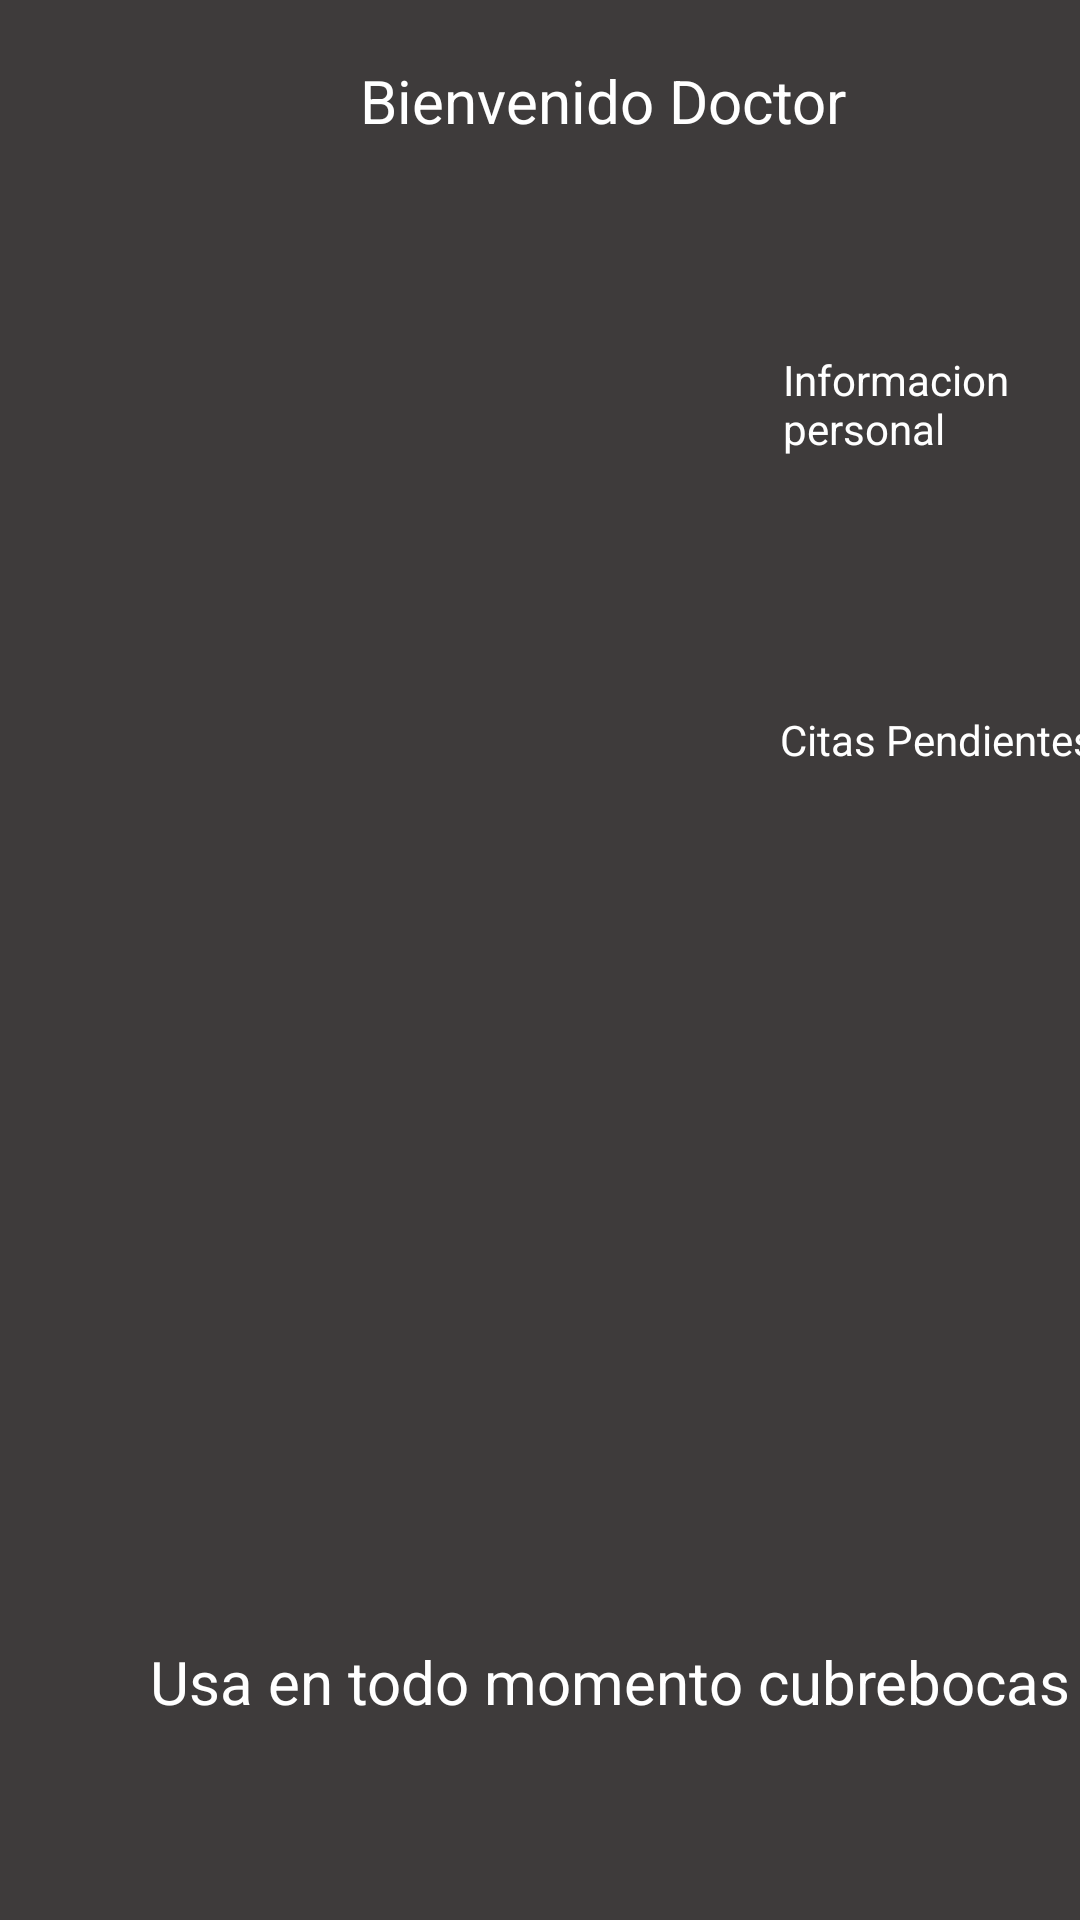

Write the Android layout XML for this screen, with the resource values it uses.
<!-- AndroidManifest.xml: application theme AppTheme -->
<!-- res/layout/activity_menu_doctor.xml -->
<?xml version="1.0" encoding="utf-8"?>
<androidx.appcompat.widget.LinearLayoutCompat xmlns:android="http://schemas.android.com/apk/res/android"
    xmlns:app="http://schemas.android.com/apk/res-auto"
    xmlns:tools="http://schemas.android.com/tools"
    android:layout_width="match_parent"
    android:layout_height="match_parent"
    android:orientation="vertical"
    tools:context=".MenuDoctor"
    android:background="@color/ColorGris">

    <LinearLayout
        android:layout_width="match_parent"
        android:layout_height="wrap_content"
        android:layout_marginTop="20dp"
        android:orientation="horizontal">

        <TextView
            android:id="@+id/textView4"
            android:layout_width="wrap_content"
            android:layout_height="wrap_content"
            android:layout_marginStart="120dp"
            android:text="Bienvenido Doctor"
            android:textColor="@color/colorWhite"
            android:textSize="20sp" />

    </LinearLayout>


    <LinearLayout
        android:layout_width="match_parent"
        android:layout_height="wrap_content"
        android:orientation="horizontal"
        android:layout_marginTop="20dp">

        <ImageButton
            android:id="@+id/img_btn_Datos"
            android:layout_width="191dp"
            android:layout_height="100dp"
            android:layout_marginLeft="20dp"
            android:background="@color/ColorGris"
            android:scaleType="fitCenter"
            app:srcCompat="@drawable/nurse" />

        <TextView
            android:id="@+id/textView"
            android:layout_width="wrap_content"
            android:layout_height="wrap_content"
            android:text="Informacion personal"
            android:layout_marginTop="50dp"
            android:textColor="@color/colorWhite"
            android:layout_marginLeft="50dp"
            tools:ignore="MissingConstraints" />
    </LinearLayout>

    <LinearLayout
        android:layout_width="match_parent"
        android:layout_height="wrap_content"
        android:layout_marginTop="20dp"
        android:orientation="horizontal">

        <ImageButton
            android:id="@+id/img_btn_Citas"
            android:layout_width="220dp"
            android:layout_height="150dp"
            android:layout_marginLeft="20dp"
            android:background="@color/ColorGris"
            android:scaleType="fitCenter"
            app:srcCompat="@drawable/date" />

        <TextView
            android:id="@+id/textView2"
            android:layout_width="123dp"
            android:layout_height="wrap_content"
            android:layout_marginLeft="50dp"
            android:layout_marginStart="20dp"
            android:layout_marginTop="50dp"
            android:text="Citas Pendientes"
            android:textColor="@color/colorWhite"
            app:layout_constraintStart_toEndOf="@+id/textView" />
    </LinearLayout>

        <ImageView
            android:id="@+id/imageView3"
            android:layout_width="210dp"
            android:layout_height="210dp"
            android:layout_marginStart="100dp"
            app:srcCompat="@drawable/doctor3" />

    <TextView
        android:id="@+id/textView7"
        android:layout_width="wrap_content"
        android:layout_height="wrap_content"
        android:textSize="20sp"
        android:gravity="center"
        android:layout_marginStart="50dp"
        android:textColor="@color/colorWhite"
        android:text="Usa en todo momento cubrebocas" />


</androidx.appcompat.widget.LinearLayoutCompat>
<!-- resources referenced by this layout -->
<resources>
  <color name="ColorGris">#3E3B3B</color>
  <color name="colorWhite">#FFFFFF</color>
  <!-- drawable date: png bitmap (drawable, 12876 bytes) -->
  <!-- drawable doctor3: png bitmap (drawable, 30640 bytes) -->
  <!-- drawable nurse: png bitmap (drawable, 22186 bytes) -->
  <style name="AppTheme" parent="Theme.AppCompat.Light.DarkActionBar">
          
          <item name="colorPrimary">@color/ColorAzul</item>
          <item name="colorPrimaryDark">@color/ColorAzul</item>
          <item name="colorAccent">@color/ColorAzul</item>
      </style>
  <color name="ColorAzul">#1D3776</color>
</resources>
